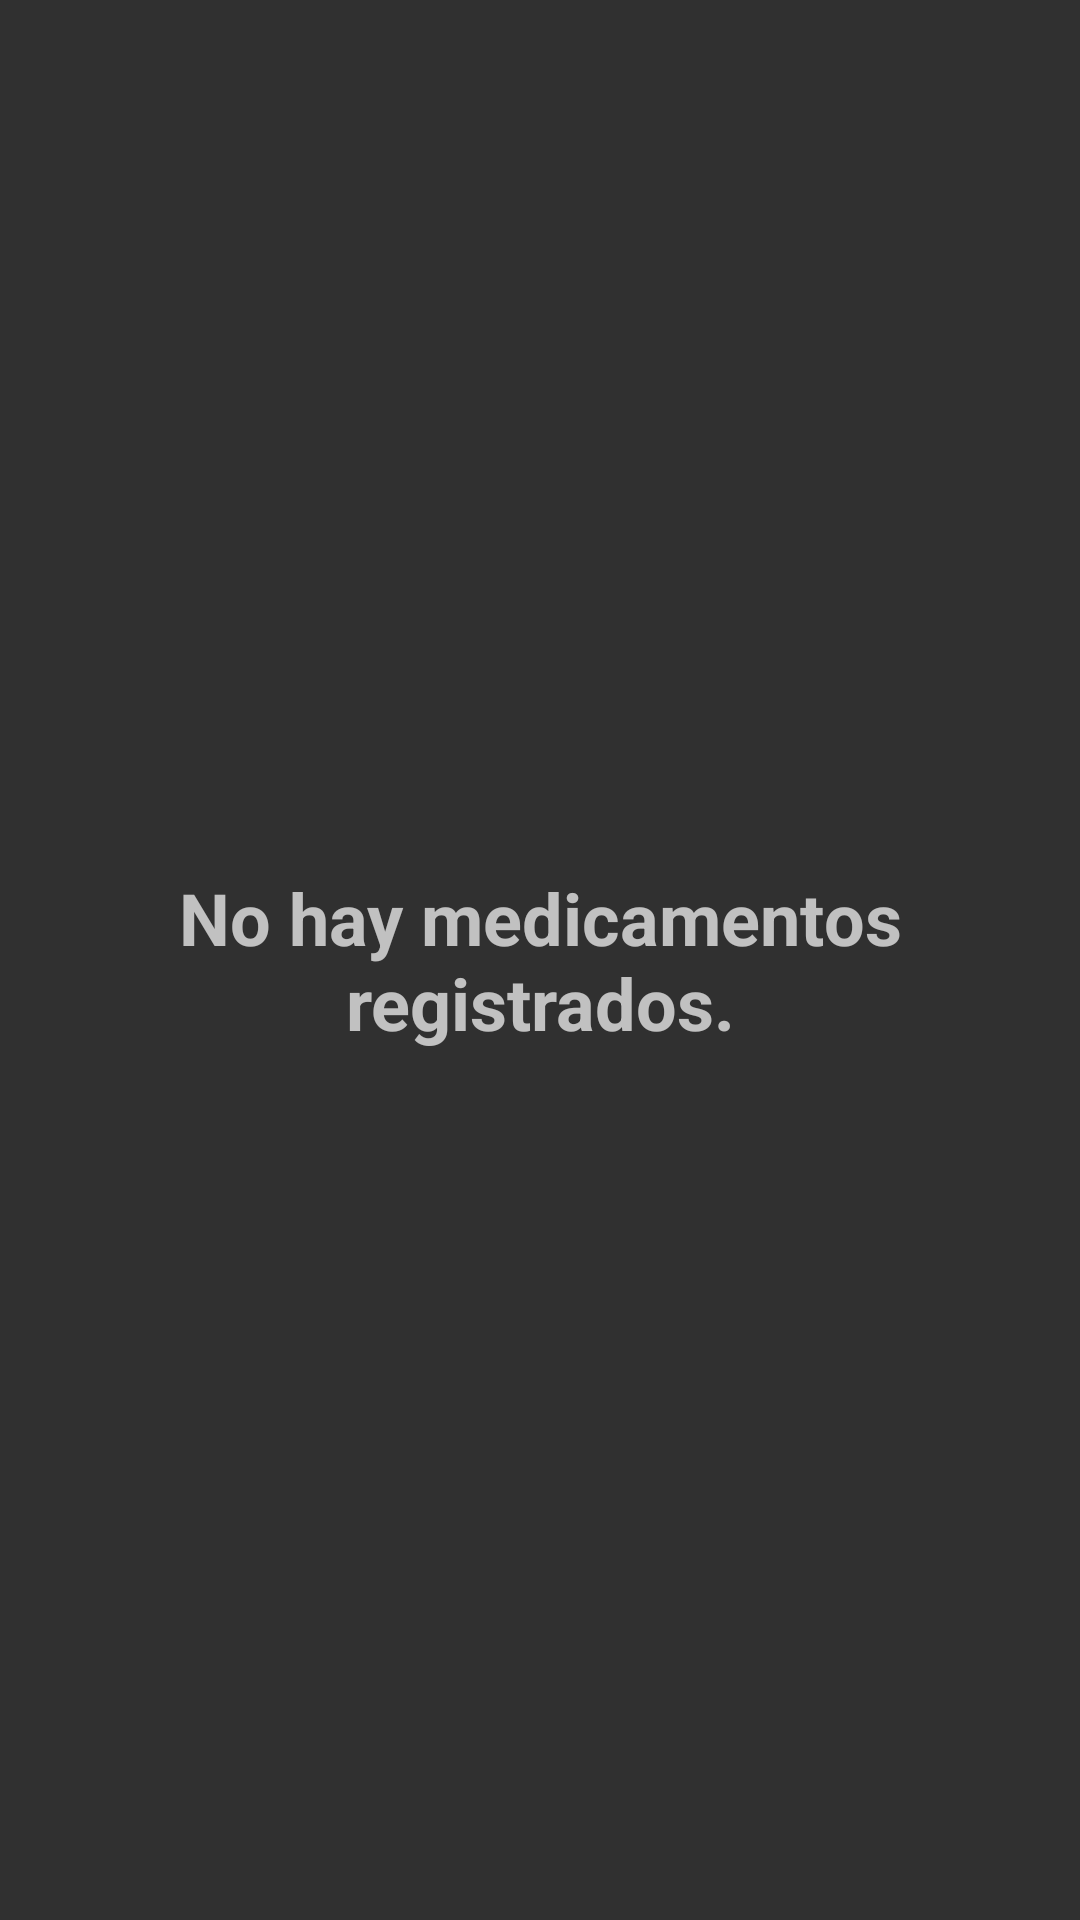

The Android layout XML behind this screen, and the referenced resources:
<!-- AndroidManifest.xml: application theme Theme.Design.NoActionBar -->
<!-- res/layout/content_frag_medicamento.xml -->
<?xml version="1.0" encoding="utf-8"?>
<android.support.constraint.ConstraintLayout xmlns:android="http://schemas.android.com/apk/res/android"
    android:layout_width="match_parent"
    android:layout_height="match_parent"
    xmlns:tools="http://schemas.android.com/tools"
    tools:showIn="@layout/fragmento_medicamento">

    <LinearLayout
        android:layout_width="match_parent"
        android:layout_height="match_parent"
        android:orientation="vertical">

        <TextView
            android:id="@+id/tv_fragment_listmeds_vacio"
            android:layout_width="match_parent"
            android:layout_height="match_parent"
            android:gravity="center"
            android:text="@string/fragment_listmeds_vacio"
            android:textAlignment="center"
            android:textColor="@color/caldroid_white"
            android:textSize="24sp"
            android:textStyle="bold" />
    </LinearLayout>

    <ListView
        android:id="@android:id/list"
        android:layout_width="match_parent"
        android:layout_height="match_parent"></ListView>

</android.support.constraint.ConstraintLayout>
<!-- res/layout/fragmento_medicamento.xml (included above) -->
<FrameLayout xmlns:android="http://schemas.android.com/apk/res/android"
    xmlns:tools="http://schemas.android.com/tools"
    android:layout_width="match_parent"
    android:layout_height="match_parent"
    xmlns:app="http://schemas.android.com/apk/res-auto"
    tools:context="itesm.mx.saludintegral.fragments.FragmentoMedicamento">

    <include layout="@layout/content_frag_medicamento" />

    <android.support.design.widget.FloatingActionButton
        android:id="@+id/fab"
        android:layout_width="wrap_content"
        android:layout_height="wrap_content"
        android:layout_gravity="bottom|end"
        android:layout_margin="16dp"
        app:backgroundTint="@color/colorPrimary"
        app:srcCompat="@android:drawable/ic_menu_add" />

</FrameLayout>
<!-- resources referenced by this layout -->
<resources>
  <color name="colorPrimary">#3F51B5</color>
  <string name="fragment_listmeds_vacio">"No hay medicamentos registrados."</string>
</resources>
